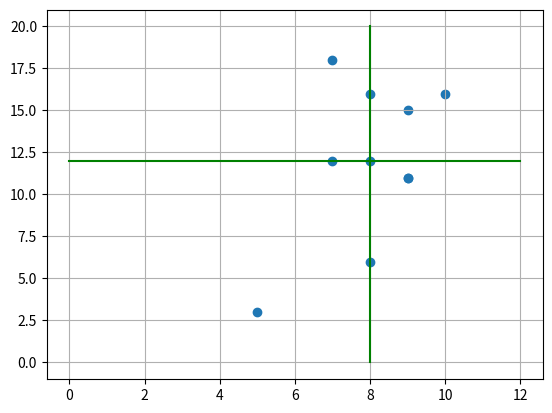

Source code (Python):
import numpy as np
import matplotlib.pyplot as plt

x = np.array([8, 9, 10, 7, 8, 9, 5, 7, 9, 8])
y = np.array([12, 15, 16, 18, 6, 11, 3, 12, 11, 16])

x_mean = np.mean(x)
y_mean = np.mean(y)

xpt1 = np.linspace(0, 12, 12)
ypt1 = [y_mean for xp in xpt1]
ypt2 = np.linspace(0, 20, 20)
xpt2 = [x_mean for yp in ypt2]

plt.scatter(x, y)
plt.plot(xpt1, ypt1, color='g')
plt.plot(xpt2, ypt2, color='g')
plt.grid()
plt.show()